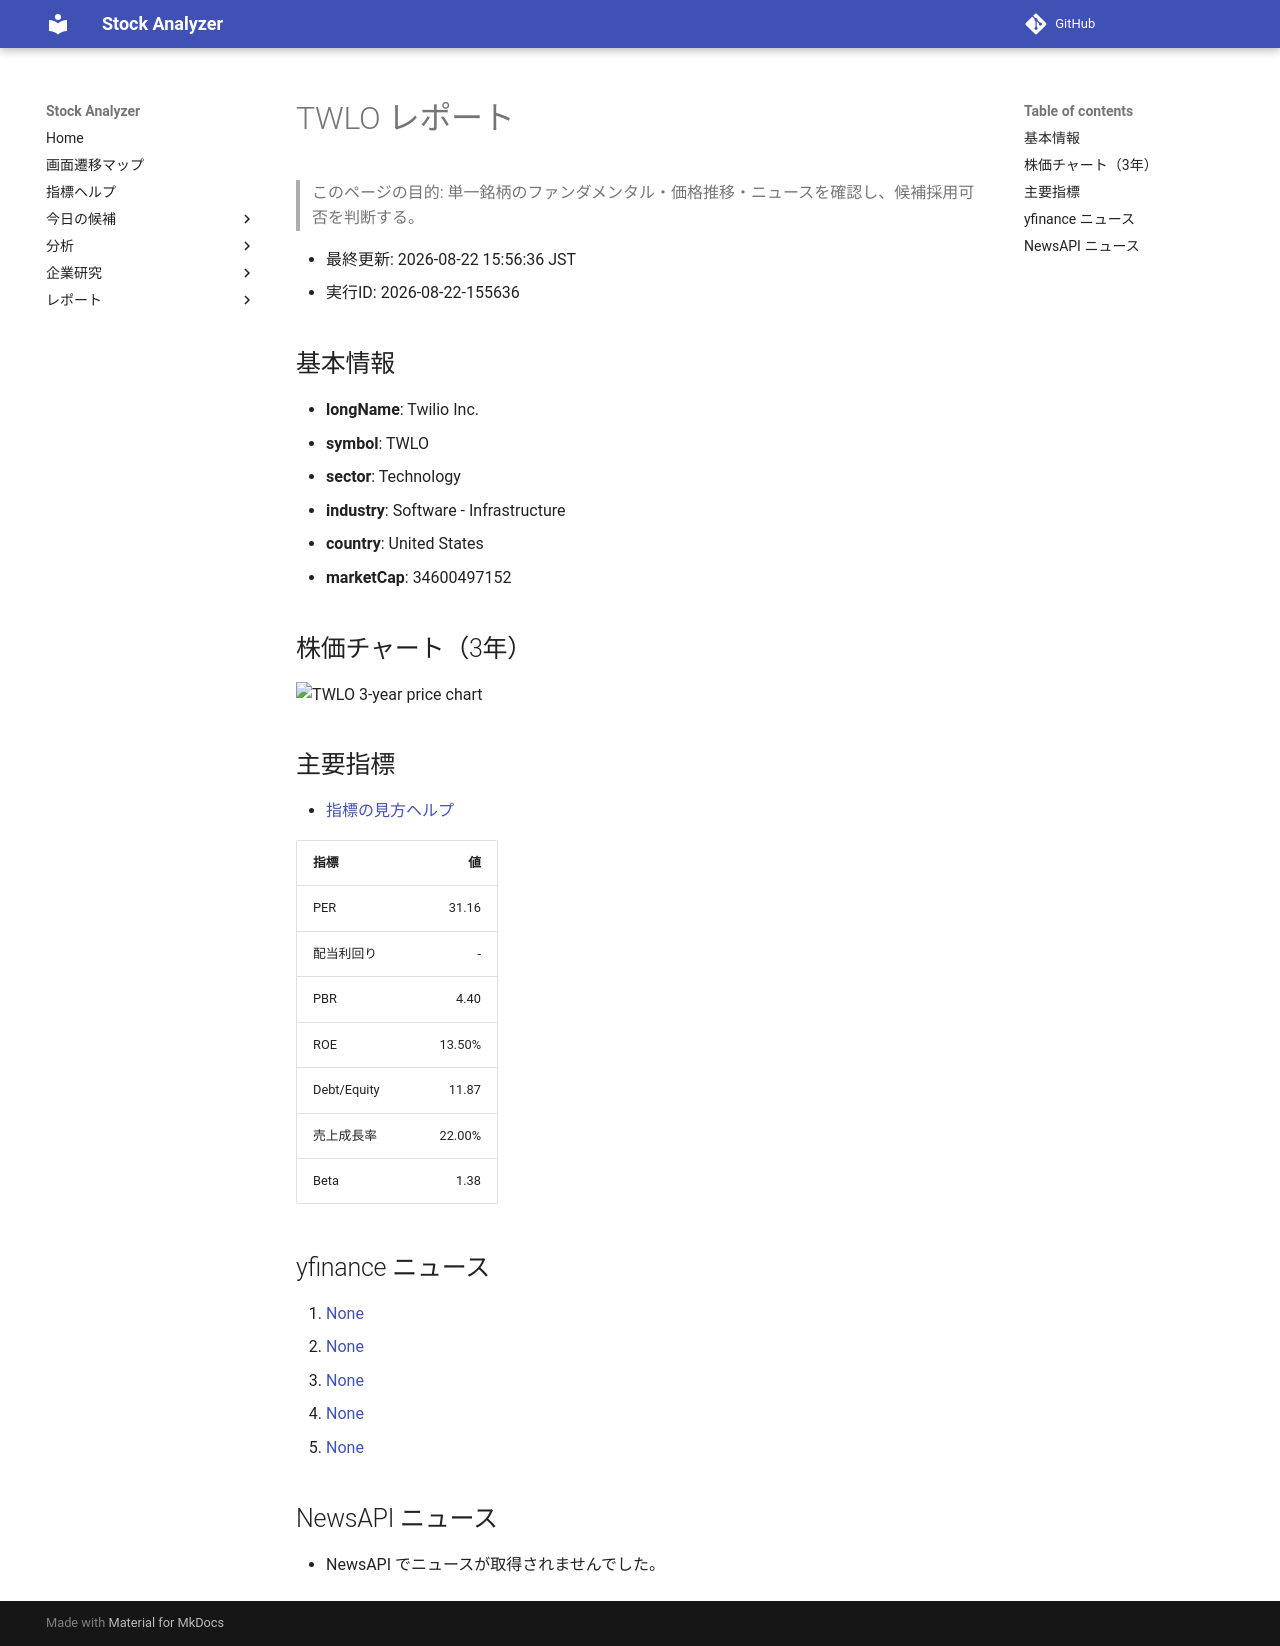

repository: Yumi-note/Making-APP · page: stocks/2026-08-22/155636/TWLO/index.html · generator: mkdocs

# TWLO レポート

> このページの目的: 単一銘柄のファンダメンタル・価格推移・ニュースを確認し、候補採用可否を判断する。

- 最終更新: 2026-08-22 15:56:36 JST
- 実行ID: 2026-08-22-155636

## 基本情報

- **longName**: Twilio Inc.
- **symbol**: TWLO
- **sector**: Technology
- **industry**: Software - Infrastructure
- **country**: United States
- **marketCap**: 34600497152

## 株価チャート（3年）

![TWLO 3-year price chart](TWLO_3y.png)

## 主要指標

- [指標の見方ヘルプ](../../../../indicators.md)

| 指標 | 値 |
|---|---:|
| PER | 31.16 |
| 配当利回り | - |
| PBR | 4.40 |
| ROE | 13.50% |
| Debt/Equity | 11.87 |
| 売上成長率 | 22.00% |
| Beta | 1.38 |

## yfinance ニュース

1. [None](None)
2. [None](None)
3. [None](None)
4. [None](None)
5. [None](None)

## NewsAPI ニュース

- NewsAPI でニュースが取得されませんでした。
